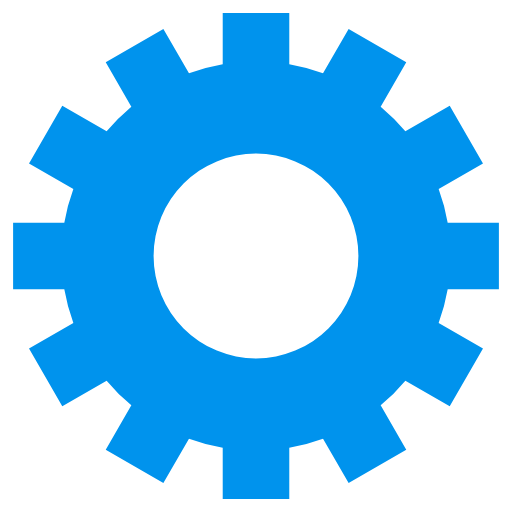
t = 0.00 s
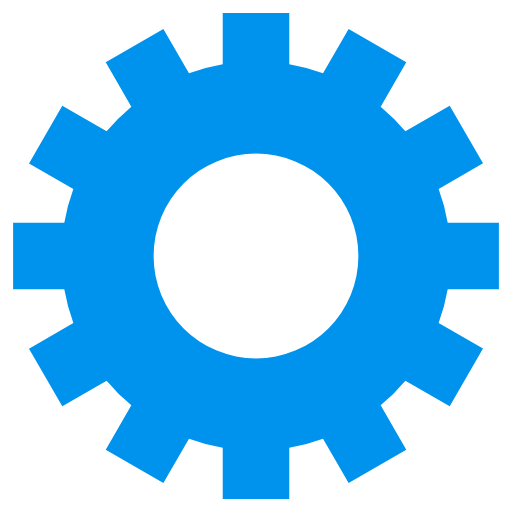
t = 0.70 s
t = 1.40 s: frame unchanged from t = 0.70 s, image omitted
t = 2.10 s: frame unchanged from t = 0.70 s, image omitted

The animated SVG that drew these frames (rendered in a browser with its animation timeline set to each time). Animation: 1 SMIL element (animateTransform=1); one cycle of 2.80 s, repeats indefinitely.

<svg class="lds-gear" width="200px"  height="200px"  xmlns="http://www.w3.org/2000/svg" xmlns:xlink="http://www.w3.org/1999/xlink" viewBox="0 0 100 100" preserveAspectRatio="xMidYMid" style="background: rgba(0, 0, 0, 0) none repeat scroll 0% 0%;"><g transform="translate(50 50)">
<g>
<animateTransform attributeName="transform" type="rotate" values="0;360" keyTimes="0;1" dur="2.8s" repeatCount="indefinite"></animateTransform><path d="M37.43995192304605 -6.5 L47.43995192304605 -6.5 L47.43995192304605 6.5 L37.43995192304605 6.5 A38 38 0 0 1 35.67394948182593 13.090810836924174 L35.67394948182593 13.090810836924174 L44.33420351967032 18.090810836924174 L37.83420351967032 29.34914108612188 L29.17394948182593 24.34914108612188 A38 38 0 0 1 24.34914108612188 29.17394948182593 L24.34914108612188 29.17394948182593 L29.34914108612188 37.83420351967032 L18.090810836924184 44.33420351967032 L13.090810836924183 35.67394948182593 A38 38 0 0 1 6.5 37.43995192304605 L6.5 37.43995192304605 L6.500000000000001 47.43995192304605 L-6.499999999999995 47.43995192304606 L-6.499999999999996 37.43995192304606 A38 38 0 0 1 -13.09081083692417 35.67394948182593 L-13.09081083692417 35.67394948182593 L-18.09081083692417 44.33420351967032 L-29.34914108612187 37.834203519670325 L-24.349141086121872 29.173949481825936 A38 38 0 0 1 -29.17394948182592 24.34914108612189 L-29.17394948182592 24.34914108612189 L-37.83420351967031 29.349141086121893 L-44.33420351967031 18.0908108369242 L-35.67394948182592 13.090810836924193 A38 38 0 0 1 -37.43995192304605 6.5000000000000036 L-37.43995192304605 6.5000000000000036 L-47.43995192304605 6.500000000000004 L-47.43995192304606 -6.499999999999993 L-37.43995192304606 -6.499999999999994 A38 38 0 0 1 -35.67394948182593 -13.090810836924167 L-35.67394948182593 -13.090810836924167 L-44.33420351967032 -18.090810836924163 L-37.834203519670325 -29.34914108612187 L-29.173949481825936 -24.34914108612187 A38 38 0 0 1 -24.349141086121893 -29.17394948182592 L-24.349141086121893 -29.17394948182592 L-29.349141086121897 -37.834203519670304 L-18.0908108369242 -44.334203519670304 L-13.090810836924195 -35.67394948182592 A38 38 0 0 1 -6.500000000000005 -37.43995192304605 L-6.500000000000005 -37.43995192304605 L-6.500000000000007 -47.43995192304605 L6.49999999999999 -47.43995192304606 L6.499999999999992 -37.43995192304606 A38 38 0 0 1 13.090810836924149 -35.67394948182594 L13.090810836924149 -35.67394948182594 L18.090810836924142 -44.33420351967033 L29.349141086121847 -37.83420351967034 L24.349141086121854 -29.17394948182595 A38 38 0 0 1 29.17394948182592 -24.349141086121893 L29.17394948182592 -24.349141086121893 L37.834203519670304 -29.349141086121897 L44.334203519670304 -18.0908108369242 L35.67394948182592 -13.090810836924197 A38 38 0 0 1 37.43995192304605 -6.500000000000007 M0 -20A20 20 0 1 0 0 20 A20 20 0 1 0 0 -20" fill="#0093ed"></path></g></g></svg>
